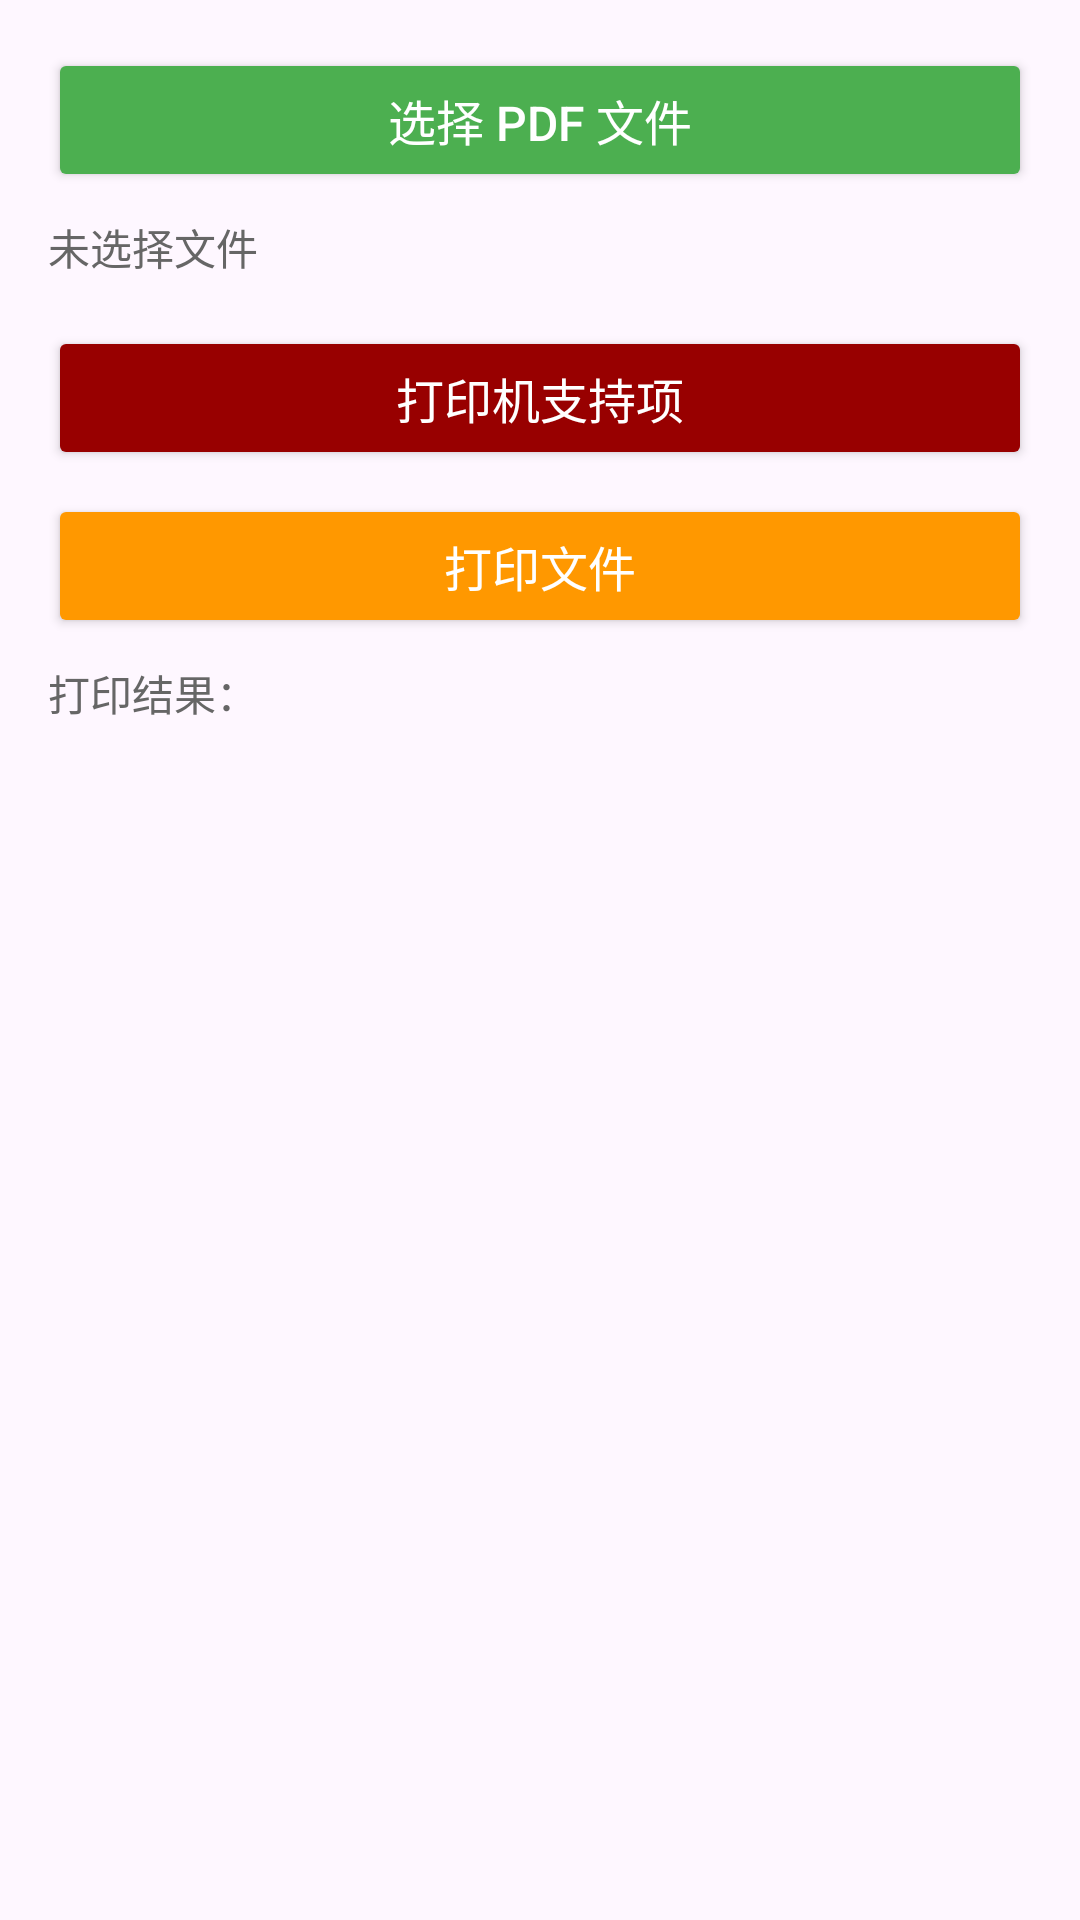

Reconstruct the res/layout file that produces this screen, plus the resources it refers to.
<!-- AndroidManifest.xml: application theme Theme.PrinterLib -->
<!-- res/layout/fragment_print.xml -->
<?xml version="1.0" encoding="utf-8"?>
<LinearLayout xmlns:android="http://schemas.android.com/apk/res/android"
    android:layout_width="match_parent"
    android:layout_height="match_parent"
    android:orientation="vertical"
    android:padding="16dp">

    <Button
        android:id="@+id/btn_select_file"
        android:layout_width="match_parent"
        android:layout_height="wrap_content"
        android:text="选择 PDF 文件"
        android:textSize="16sp"
        android:backgroundTint="#4CAF50"
        android:textColor="#FFFFFF"
        android:layout_marginBottom="8dp" />

    <TextView
        android:id="@+id/tv_selected_file"
        android:layout_width="match_parent"
        android:layout_height="wrap_content"
        android:text="未选择文件"
        android:textSize="14sp"
        android:textColor="#666666"
        android:ellipsize="end"
        android:singleLine="true"
        android:layout_marginBottom="16dp" />

    <Button
        android:id="@+id/btn_print_supported"
        android:layout_width="match_parent"
        android:layout_height="wrap_content"
        android:text="打印机支持项"
        android:textSize="16sp"
        android:backgroundTint="#980000"
        android:textColor="#FFFFFF"
        android:layout_marginBottom="8dp" />

    <Button
        android:id="@+id/btn_print"
        android:layout_width="match_parent"
        android:layout_height="wrap_content"
        android:text="打印文件"
        android:textSize="16sp"
        android:backgroundTint="#FF9800"
        android:textColor="#FFFFFF"
        android:layout_marginBottom="8dp" />

    <Button
        android:id="@+id/btn_cancel_print"
        android:layout_width="match_parent"
        android:layout_height="wrap_content"
        android:text="取消打印"
        android:visibility="gone"
        android:enabled="false"
        android:textSize="16sp"
        android:background="@drawable/ripple_primary_button_8_selector"
        android:textColor="#FFFFFF"
        android:layout_marginBottom="8dp" />

    <TextView
        android:id="@+id/tv_print_result"
        android:layout_width="match_parent"
        android:layout_height="wrap_content"
        android:text="打印结果："
        android:textSize="14sp"
        android:textColor="#666666"
        android:maxLines="30" />
</LinearLayout>
<!-- resources referenced by this layout -->
<resources>
  <!-- drawable ripple_primary_button_8_selector (drawable) -->
  <?xml version="1.0" encoding="utf-8"?>
  <selector xmlns:android="http://schemas.android.com/apk/res/android">
      <item android:state_enabled="true">
          <ripple android:color="#4F7BF3">
              <item>
                  <shape>
                      <corners android:radius="8dp"/>
                      <solid android:color="#4F7BF3"/>
                  </shape>
              </item>
          </ripple>
      </item>
      <item android:state_enabled="false">
          <ripple android:color="#f5f5f5">
              <item>
                  <shape>
                      <corners android:radius="8dp"/>
                      <solid android:color="#f8f9fb"/>
                  </shape>
              </item>
          </ripple>
      </item>
  </selector>
  <style name="Theme.PrinterLib" parent="Base.Theme.PrinterLib" />
  <style name="Base.Theme.PrinterLib" parent="Theme.Material3.DayNight.NoActionBar">
          
          
      </style>
</resources>
